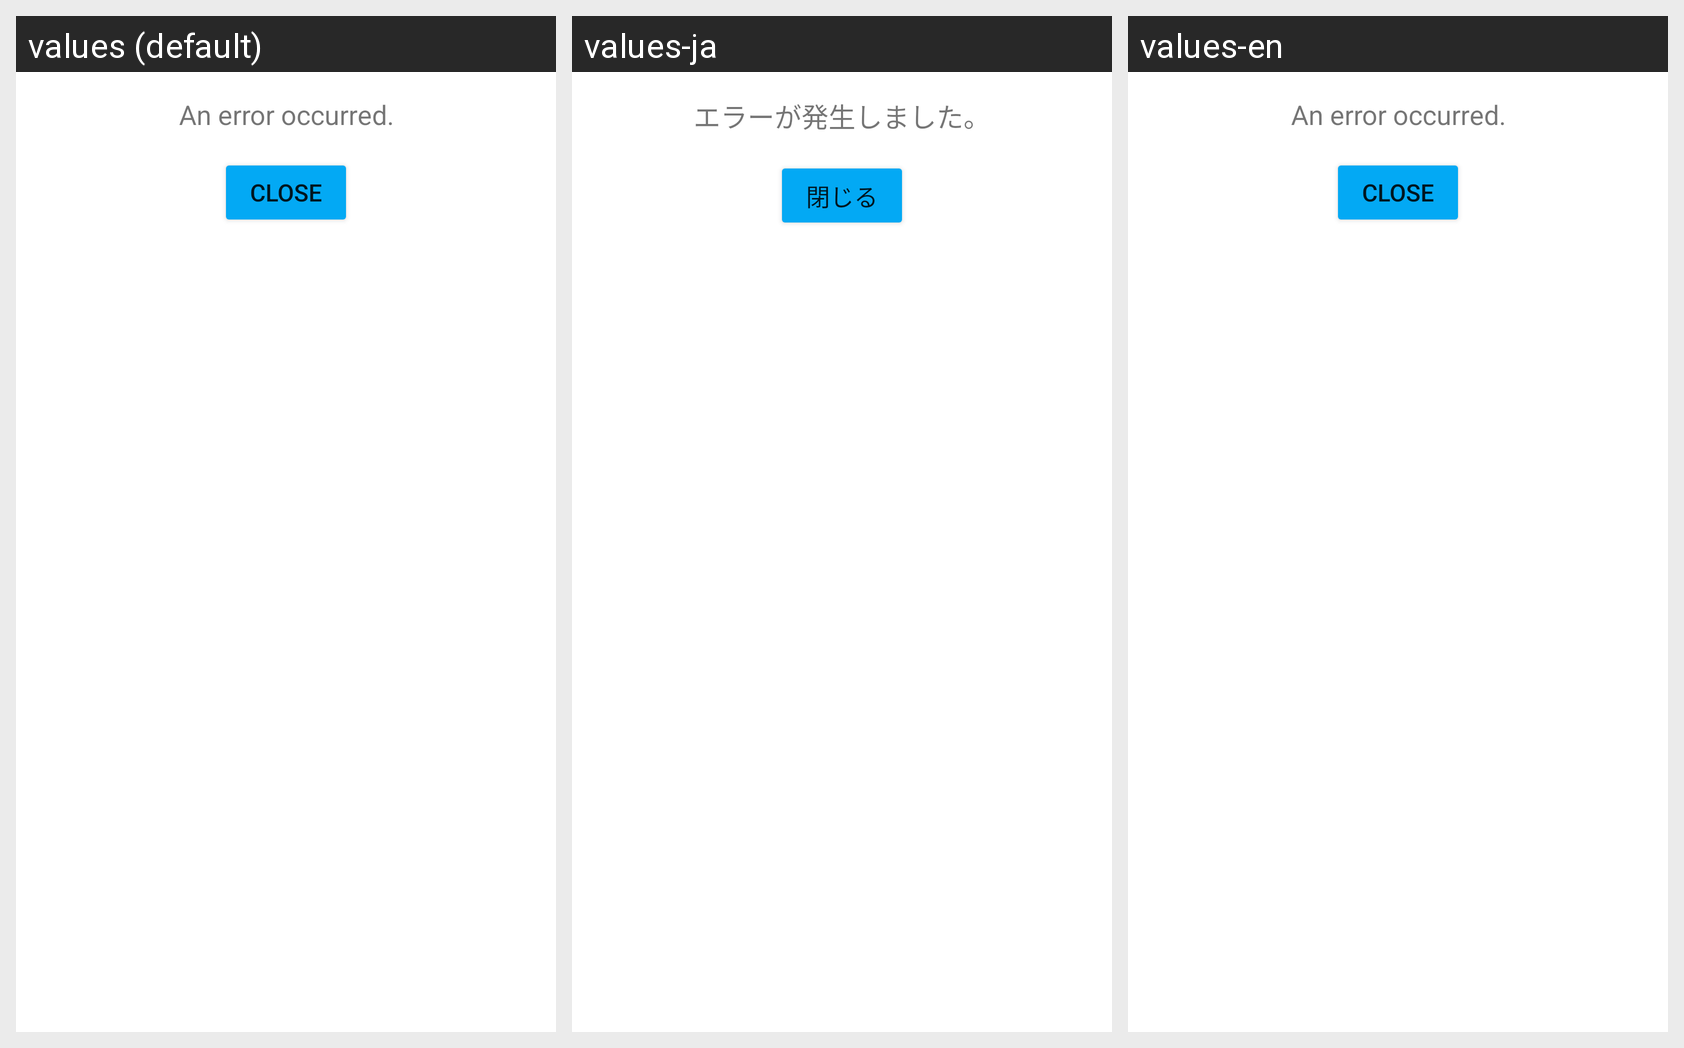

Translations of the strings shown on this Android screen, per locale in the grid:
Android screen res/layout/fragment_error_dialog.xml rendered under 3 locales, left to right: values (default), values-ja, values-en. Device: Nexus 5 (rendered at 1080×1920; each locale shown at half size, 540×960, under a caption strip naming it); theme Theme.AndroidEngineerCodeCheck.
Strings drawn on this screen, with the default value and each locale's value (text and hints the layout hard-codes, and strings that could not be matched under every locale, appear in the picture but are not listed):

an_error_occurred
  values: An error occurred.
  values-ja: エラーが発生しました。
  values-en: An error occurred.

close
  values: Close
  values-ja: 閉じる
  values-en: Close
